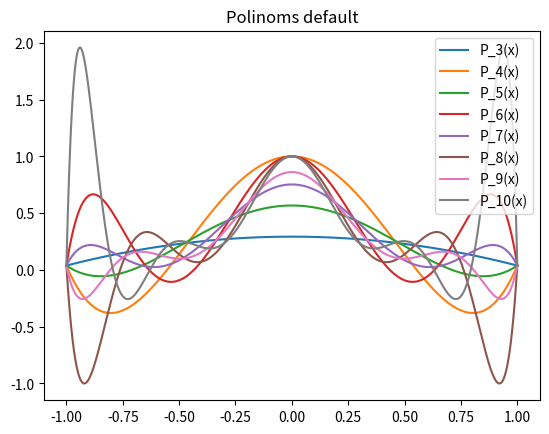
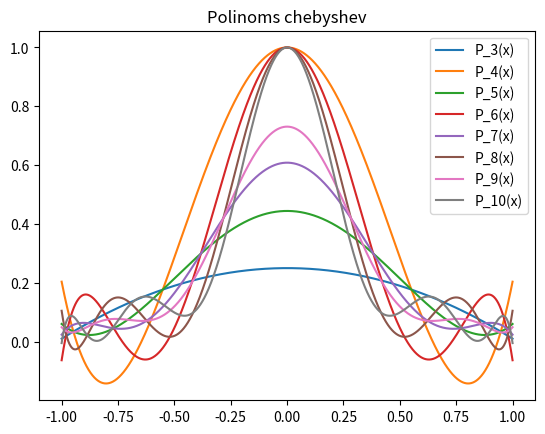
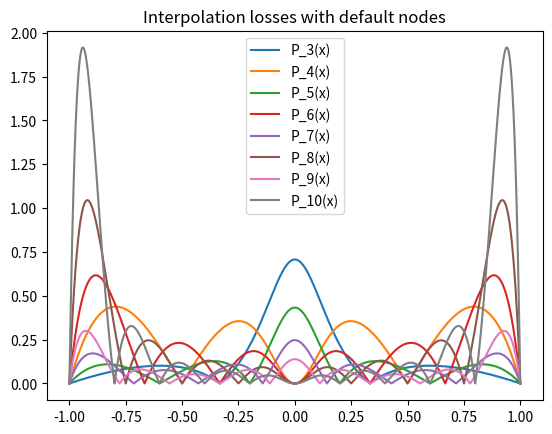
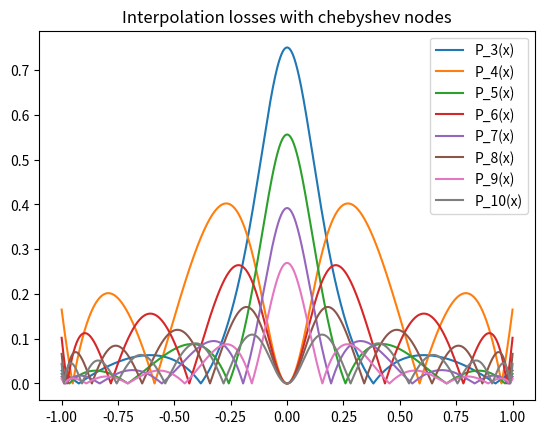

These charts were generated, in order, by the following Python code:
import math
import numpy as np
import matplotlib.pyplot as plt

from functools import reduce

TI  = tuple[int, int]
TF  = tuple[float, float]
TIF = TI | TF


# n from 3 to 10
# i from 0 to n
f_roots = []


def get_default_Xi(i, n):
    return 2*i/n - 1

def get_chebyshev_Xi(interval: TIF = (-1, 1)):
    
    def chebyshev_Xi(i, n):
        first  = (interval[0] + interval[1]) / 2
        second = (interval[1] - interval[0]) / 2
        third  = math.cos((2*i + 1) / (2*n + 2)* math.pi)
        
        return first + second * third
    
    return chebyshev_Xi

def get_interpolation(f, n, Xi_func):
    global f_roots
    f_roots = []
    for i in range(0, n+1):
        x_i = Xi_func(i, n)
        f_roots.append((f(x_i), x_i))
        
    def lagrange_polinom_support(i, x):
        p = [(x - f_roots[j][1]) / (f_roots[i][1] - f_roots[j][1])  #   П(x - x_j)         /  (x - x_j)  \
                for j in range(0, n+1) if j != i]                   #  ------------  == П |  -----------  |,  j in [0...n]\{i}
        return reduce(lambda x, y: x * y, p)                        #  П(x_i - x_j)        \ (x_i - x_j) /
        
    def lagrange_polinom(x):
        return sum([f_roots[i][0] * lagrange_polinom_support(i, x) for i in range(0, n+1)])
    
    return lagrange_polinom

def draw(f, 
         Xi_func, 
         interval:  TIF  = (-1, 1), 
         losses:    bool = False, 
         title:     str  = "", 
         saved:     bool = False, 
         name_save: str  = "???.png"
         ) -> None:
    
    x = np.linspace(*interval, 10_000)

    for n in range(3, 11):
        P = get_interpolation(f, n, Xi_func)
        Yi_func = P if not losses else lambda i: abs  (P(i) - f(i))

        y = [Yi_func(i) for i in x]

        plt.plot(x, y, label=f"P_{n}(x)")
        # plt.scatter([f_root_list[i][1] for i in range(0, n+1)], [f_root_list[i][0] for i in range(0, n+1)])
    
    # plt.plot(x, [f(i) for i in x], label="f(x)")
    plt.title(title)
    plt.legend()

    if saved:
        plt.savefig(f"lab_03/images/{name_save}", dpi=300, bbox_inches='tight')
    plt.show()


if __name__ == "__main__":
    flag_save = False
    interval = (-1, 1)
    f = lambda x: 1 / (1 + 25 * x**2)

    # Рисуем обычные полиномы
    draw(f, get_default_Xi, 
         interval=interval, title="Polinoms default", 
         saved=flag_save, name_save="Polinoms_default_draw.png")
    
    # Рисуем полиномы Чебышёва
    draw(f, get_chebyshev_Xi(interval), 
         interval=interval, title="Polinoms chebyshev", 
         saved=flag_save, name_save="Polinoms_chebyshev_draw.png")
    
    # Рисуем функцию ошибки, используя обычные полиномы
    draw(f, get_default_Xi, 
         interval=interval, losses=True, title="Interpolation losses with default nodes", 
         saved=flag_save, name_save="Losses_default.png")
    
    # Рисуем функцию ошибки, используя полиномы Чебышёва
    draw(f, get_chebyshev_Xi(interval), 
         interval=interval, losses=True, title="Interpolation losses with chebyshev nodes", 
         saved=flag_save, name_save="Losses_chebyshev.png")
